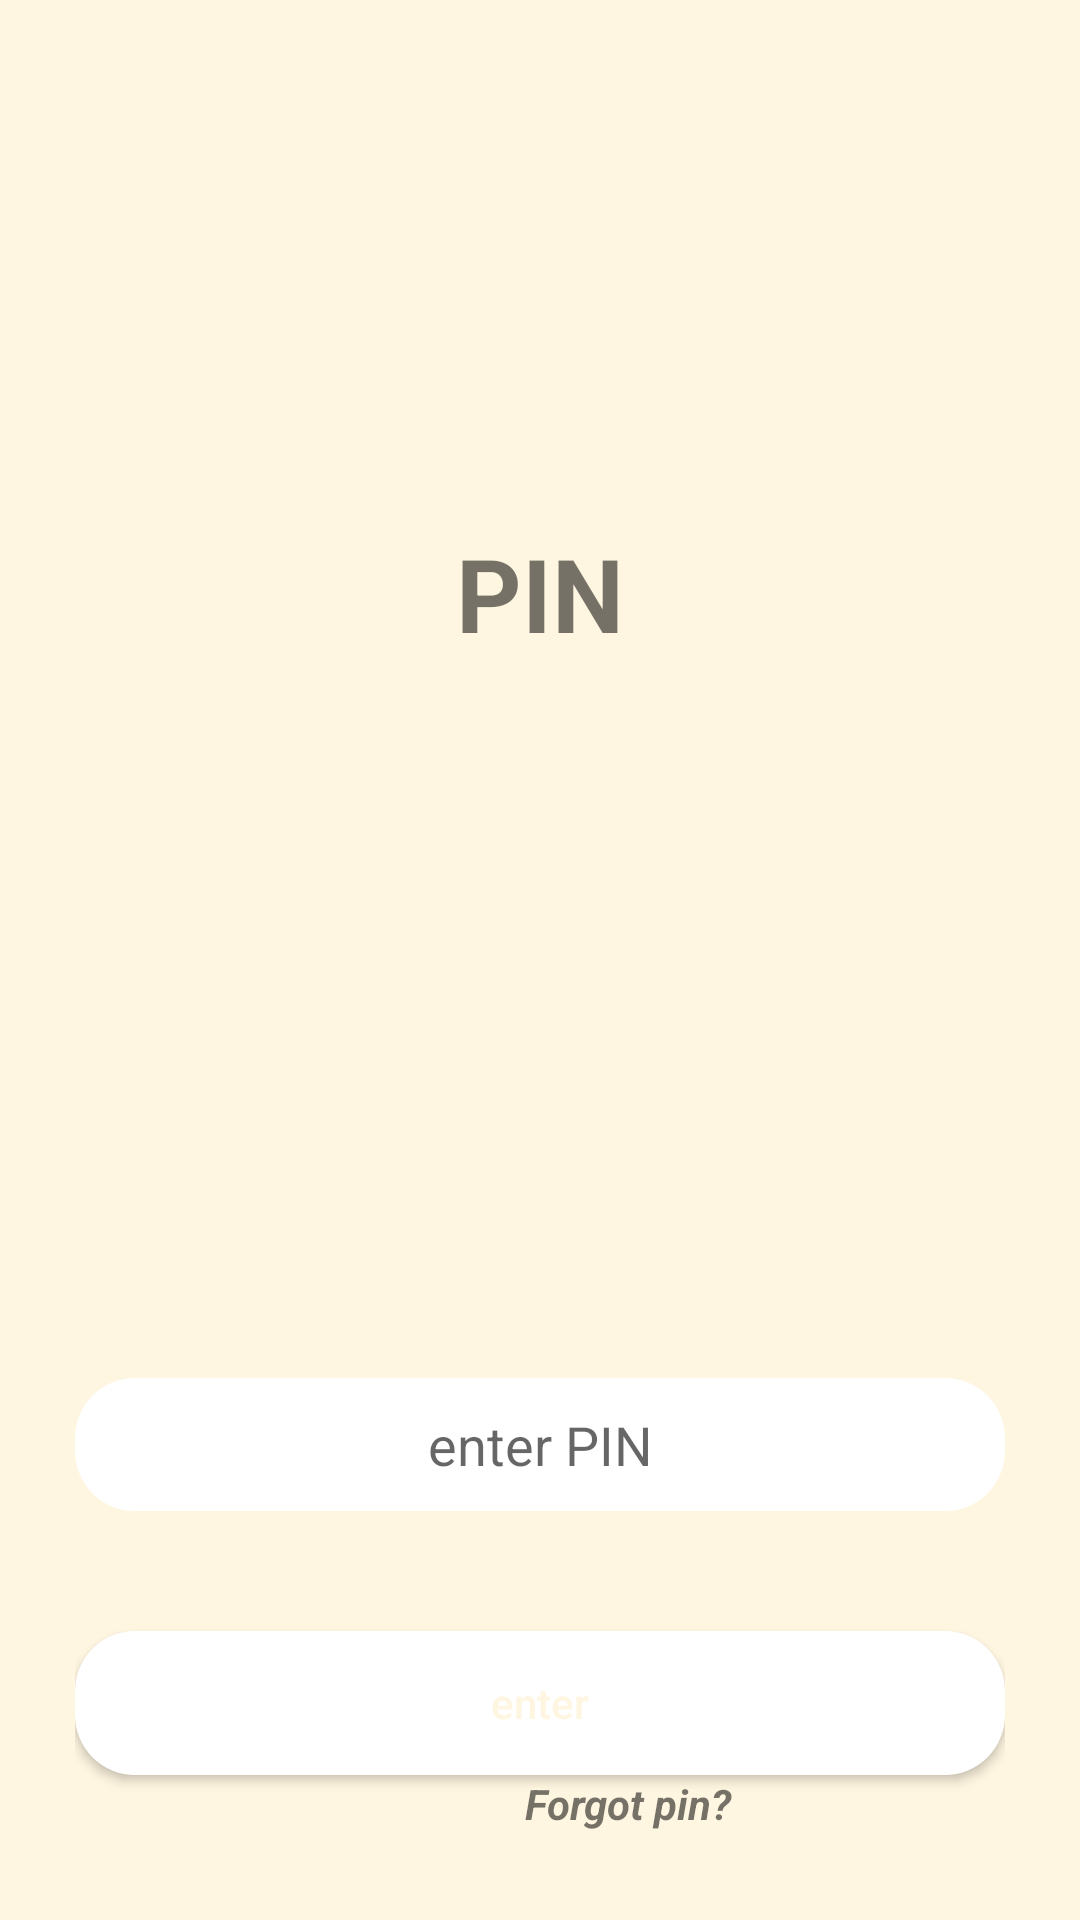

Write the Android layout XML for this screen, with the resource values it uses.
<!-- AndroidManifest.xml: application theme Theme.BankManagement -->
<!-- res/layout/activity_pin.xml -->
<?xml version="1.0" encoding="utf-8"?>
<LinearLayout xmlns:android="http://schemas.android.com/apk/res/android"
    xmlns:app="http://schemas.android.com/apk/res-auto"
    xmlns:tools="http://schemas.android.com/tools"
    android:layout_width="match_parent"
    android:layout_height="match_parent"
    tools:context=".PIN"
    android:background="@color/golden">

    <LinearLayout
        android:id="@+id/linearLayout3"
        android:layout_width="match_parent"
        android:layout_height="wrap_content"
        android:layout_margin="25dp"
        android:paddingTop="150dp"
        android:orientation="vertical"
        android:textAlignment="center">

        <TextView
            android:id="@+id/textView12"
            android:layout_width="match_parent"
            android:layout_height="wrap_content"
            android:text="PIN"
            android:textAlignment="center"
            android:textSize="34sp"
            android:textStyle="bold" />

        <TextView
            android:id="@+id/topname"
            android:layout_width="match_parent"
            android:layout_height="wrap_content"
            android:layout_marginTop="20dp"
            android:textAlignment="center"
            android:textAllCaps="true" />

        <EditText
            android:id="@+id/enterpin"
            android:layout_width="match_parent"
            android:layout_height="wrap_content"
            android:layout_marginTop="200dp"
            android:background="@drawable/round"
            android:ems="10"
            android:hint="enter PIN"
            android:inputType="numberPassword"
            android:paddingTop="10dp"
            android:paddingBottom="10dp"
            android:textAlignment="center" />

        <Button
            android:id="@+id/enter"
            android:layout_width="match_parent"
            android:layout_height="wrap_content"
            android:layout_marginTop="40dp"
            android:background="@drawable/round"
            android:text="enter"
            android:textAllCaps="false"
            android:textColor="@color/golden" />

        <TextView
            android:id="@+id/forgotpin"
            android:layout_width="wrap_content"
            android:layout_height="wrap_content"
            android:textAlignment="center"
            android:layout_marginLeft="150dp"
            android:text="Forgot pin?"
            android:textStyle="bold|italic" />
    </LinearLayout>

</LinearLayout>
<!-- resources referenced by this layout -->
<resources>
  <color name="golden">#FFF6E1</color>
  <!-- drawable round (drawable) -->
  <?xml version="1.0" encoding="utf-8"?>
  <shape xmlns:android="http://schemas.android.com/apk/res/android"
      android:shape="rectangle">
      <solid
          android:color="#ffffff"></solid>
      <corners android:radius="20dp"></corners>
  
  </shape>
  <style name="Theme.BankManagement" parent="Theme.MaterialComponents.Light.NoActionBar">
          
          <item name="colorPrimary">@color/purple_500</item>
          <item name="colorPrimaryVariant">@color/purple_700</item>
          <item name="colorOnPrimary">@color/white</item>
          
          <item name="colorSecondary">@color/teal_200</item>
          <item name="colorSecondaryVariant">@color/teal_700</item>
          <item name="colorOnSecondary">@color/black</item>
          
          <item name="android:statusBarColor">?attr/colorPrimaryVariant</item>
          
      </style>
  <color name="purple_500">#FF6200EE</color>
  <color name="purple_700">#FF3700B3</color>
  <color name="white">#FFFFFFFF</color>
  <color name="teal_200">#FF03DAC5</color>
  <color name="teal_700">#FF018786</color>
  <color name="black">#FF000000</color>
</resources>
